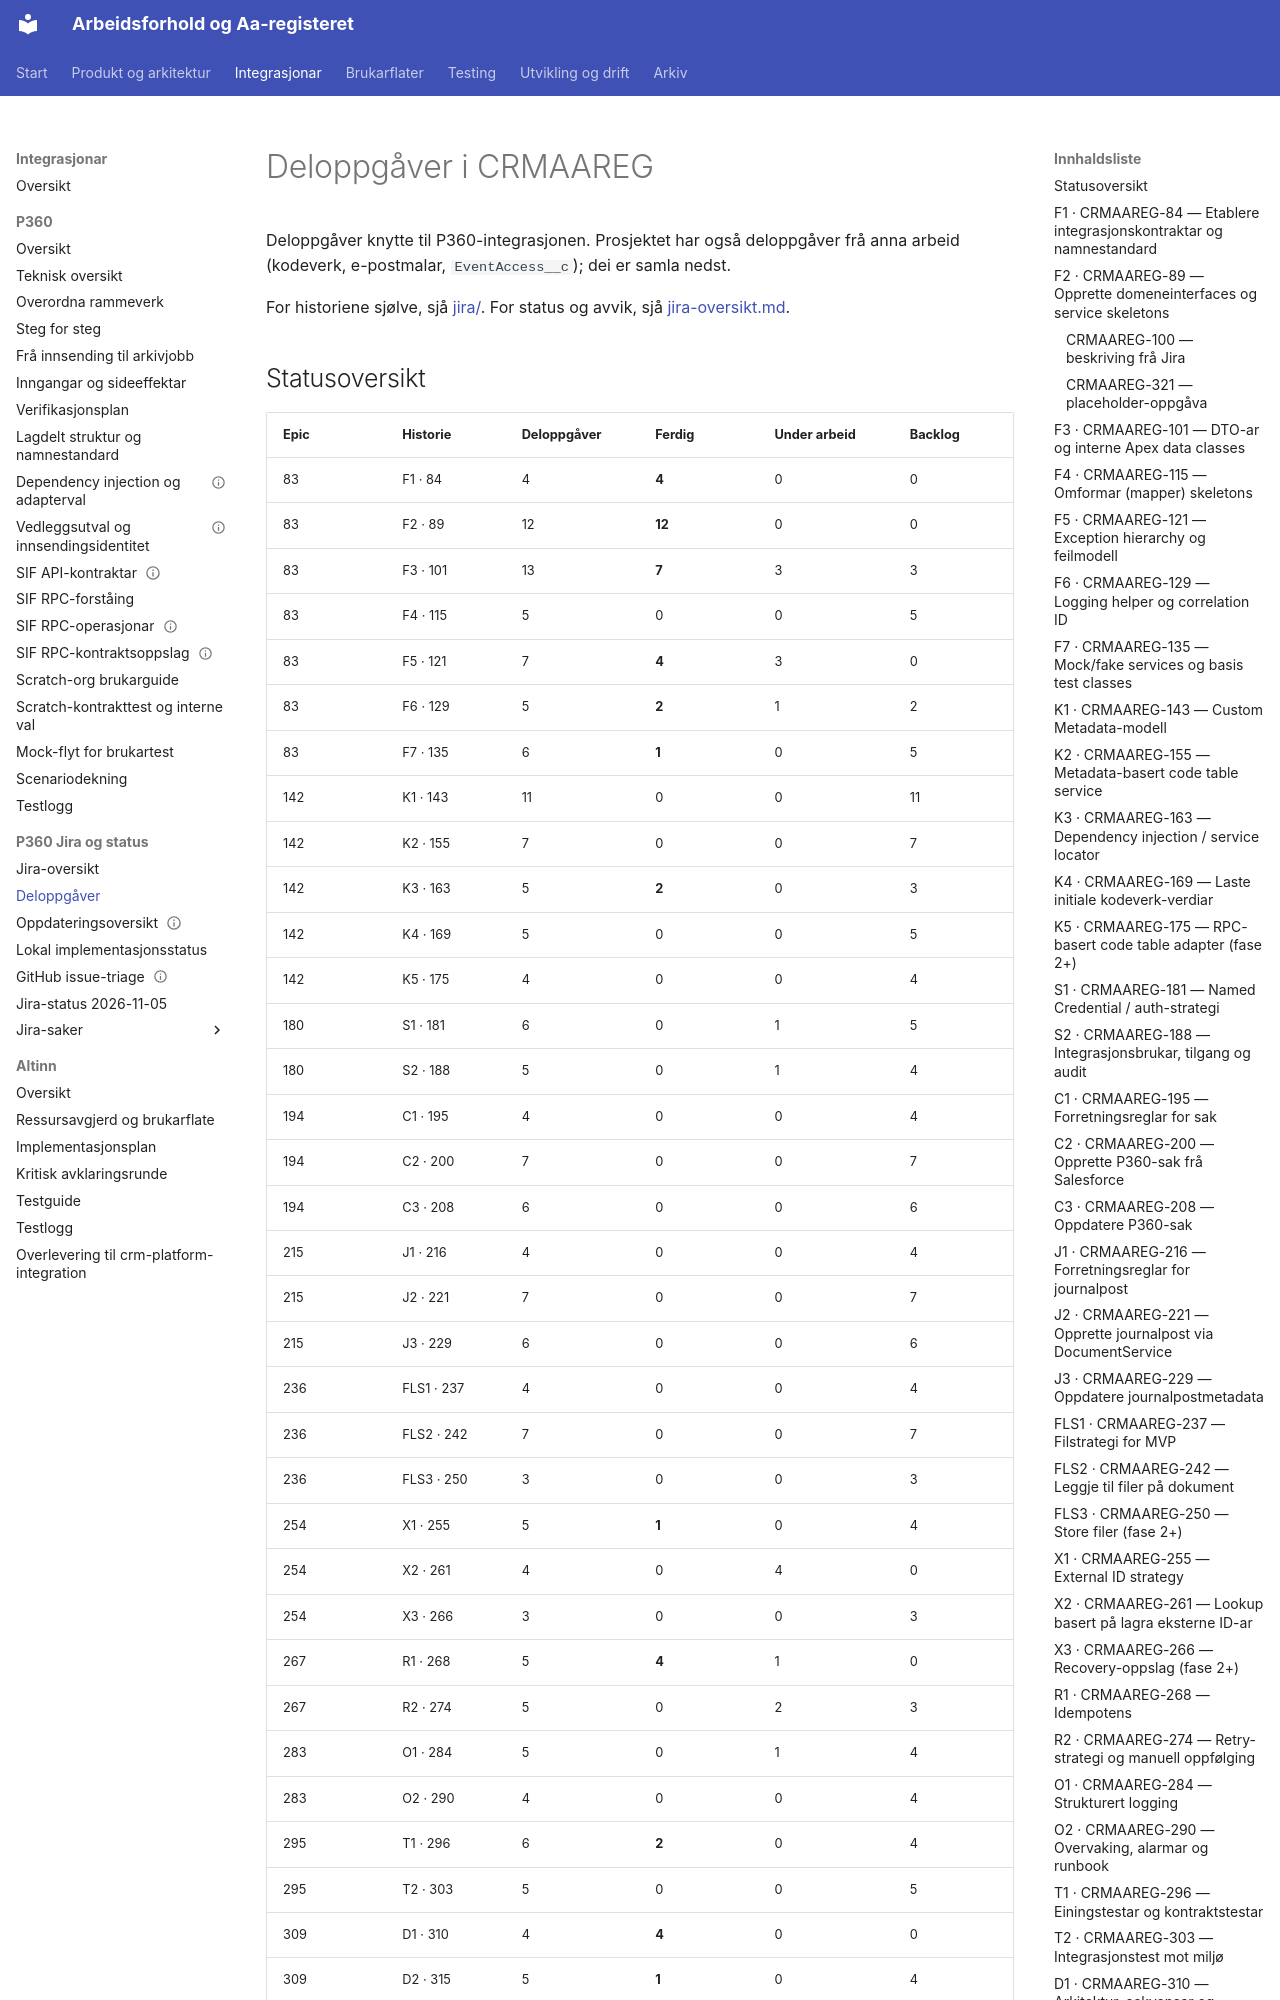

repository: navikt/crm-arbeidsforhold · page: context/p360/jira-deloppgaver/index.html · generator: mkdocs

---
tittel: Deloppgåver i CRMAAREG
kilde: Jira — CRMAAREG (CSV-eksport av deloppgåver)
hentet: 2026-09-13
speilkopi: ja
merknad: Tildelte personar og account-ID-ar er utelatne ved speiling.
---

# Deloppgåver i CRMAAREG

Deloppgåver knytte til P360-integrasjonen. Prosjektet har også deloppgåver frå anna arbeid (kodeverk, e-postmalar, `EventAccess__c`); dei er samla nedst.

For historiene sjølve, sjå [jira/](jira/README.md). For status og avvik, sjå [jira-oversikt.md](jira-oversikt.md).
